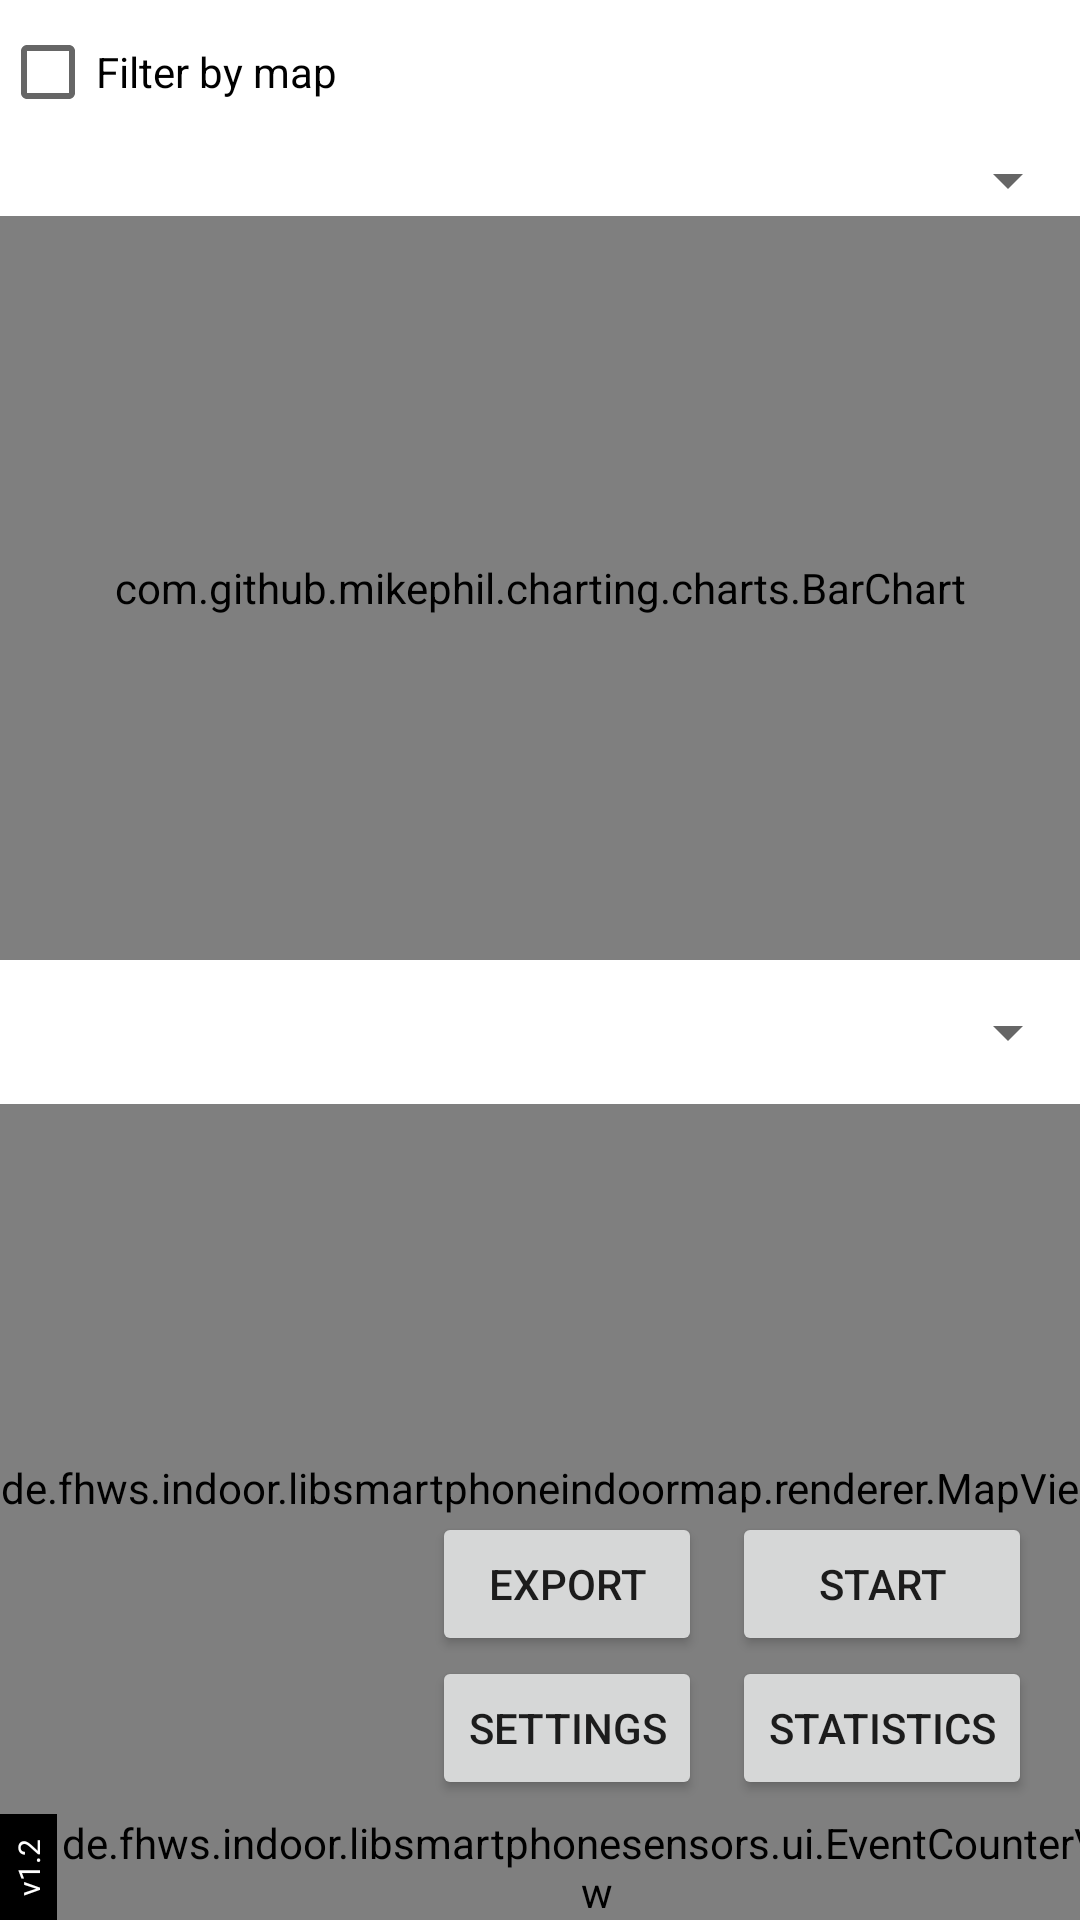

Produce the Android XML layout that renders to this screen, including the resource entries it uses.
<!-- AndroidManifest.xml: application theme Theme.SensorFingerprintApp -->
<!-- res/layout/activity_main.xml -->
<?xml version="1.0" encoding="utf-8"?>
<androidx.constraintlayout.widget.ConstraintLayout xmlns:android="http://schemas.android.com/apk/res/android"
    xmlns:app="http://schemas.android.com/apk/res-auto"
    xmlns:tools="http://schemas.android.com/tools"
    android:layout_width="match_parent"
    android:layout_height="match_parent"
    tools:context="de.fhws.indoor.sensorfingerprintapp.MainActivity">

    <LinearLayout
        android:id="@+id/linearLayout"
        android:layout_width="0dp"
        android:layout_height="0dp"
        android:orientation="vertical"
        app:layout_constraintBottom_toBottomOf="parent"
        app:layout_constraintEnd_toEndOf="parent"
        app:layout_constraintHorizontal_bias="0.0"
        app:layout_constraintStart_toStartOf="parent"
        app:layout_constraintTop_toTopOf="parent">

        <LinearLayout
            android:layout_width="match_parent"
            android:layout_height="match_parent"
            android:layout_weight="1"
            android:orientation="vertical">

            <LinearLayout
                android:id="@+id/LayoutStatistics"
                android:layout_width="match_parent"
                android:layout_height="0dp"
                android:layout_weight="1"
                android:orientation="vertical"
                android:visibility="visible">

                <CheckBox
                    android:id="@+id/checkBox_filterByMap"
                    android:layout_width="wrap_content"
                    android:layout_height="wrap_content"
                    android:text="@string/filter_by_map" />

                <Spinner
                    android:id="@+id/spinner_sensorType"
                    android:layout_width="match_parent"
                    android:layout_height="wrap_content" />

                <com.github.mikephil.charting.charts.BarChart
                    android:id="@+id/BarChartStatistics"
                    android:layout_width="match_parent"
                    android:layout_height="match_parent">

                </com.github.mikephil.charting.charts.BarChart>

            </LinearLayout>

            <LinearLayout
                android:id="@+id/LayoutMapView"
                android:layout_width="match_parent"
                android:layout_height="0dp"
                android:layout_weight="1"
                android:orientation="vertical">

                <Spinner
                    android:id="@+id/spinner_selectFloor"
                    android:layout_width="match_parent"
                    android:layout_height="48dp" />

                <de.fhws.indoor.libsmartphoneindoormap.renderer.MapView
                    android:id="@+id/MapView"
                    android:layout_width="match_parent"
                    android:layout_height="0dp"
                    android:layout_weight="1" />

            </LinearLayout>

        </LinearLayout>

    </LinearLayout>

    <GridLayout
        android:layout_width="wrap_content"
        android:layout_height="wrap_content"
        android:columnCount="4"
        android:rowCount="2"
        android:background="@color/black"
        app:layout_constraintBottom_toBottomOf="parent"
        app:layout_constraintStart_toStartOf="parent">

        <TextView
            android:layout_rowSpan="2"
            android:layout_rowWeight="1"
            android:layout_width="wrap_content"
            android:padding="0dp"
            android:rotation="-90"
            android:layout_gravity="center"
            android:text="@string/app_version"
            android:textAlignment="center"
            android:textColor="#ffffff"
            android:textSize="10dp" />

        <de.fhws.indoor.libsmartphonesensors.ui.EventCounterView
            android:id="@+id/event_counter_view"
            android:layout_width="wrap_content"
            android:layout_height="wrap_content"
            android:layout_rowSpan="2"/>

        <TextView
            android:id="@+id/lblClock"
            android:layout_height="wrap_content"
            android:layout_gravity="fill_horizontal|left"
            android:paddingRight="3dp"
            android:text="Time:"
            android:textColor="#ffffff" />

        <TextView
            android:id="@+id/txtClock"
            android:layout_height="wrap_content"
            android:layout_gravity="fill_horizontal|left"
            android:paddingHorizontal="3dp"
            android:background="@color/black"
            android:textColor="#ffffff" />

        <TextView
            android:id="@+id/lblCntTotal"
            android:layout_height="wrap_content"
            android:layout_gravity="fill_horizontal|left"
            android:paddingRight="3dp"
            android:background="@color/black"
            android:text="Total:"
            android:textSize="10dp"
            android:textColor="#ffffff" />

        <TextView
            android:id="@+id/txtEvtCntTotal"
            android:layout_height="wrap_content"
            android:layout_gravity="fill_horizontal|left"
            android:paddingHorizontal="3dp"
            android:background="@color/black"
            android:textColor="#ffffff"
            android:textSize="10dp"/>

    </GridLayout>

    <GridLayout
        android:layout_width="wrap_content"
        android:layout_height="wrap_content"
        android:layout_marginEnd="16dp"
        android:layout_marginBottom="40dp"
        android:columnCount="2"
        android:orientation="vertical"
        android:rowCount="2"
        app:layout_constraintBottom_toBottomOf="parent"
        app:layout_constraintEnd_toEndOf="parent">

        <Button
            android:id="@+id/btnExport"
            android:layout_height="wrap_content"
            android:layout_columnWeight="1"
            android:layout_marginEnd="10dp"
            android:text="@string/export_button_text" />

        <Button
            android:id="@+id/btnSettings"
            android:layout_height="wrap_content"
            android:layout_columnWeight="1"
            android:layout_marginEnd="10dp"
            android:text="@string/settings_button_text" />

        <Button
            android:id="@+id/btnStart"
            android:layout_height="wrap_content"
            android:layout_columnWeight="1"
            android:text="@string/start_button_text" />

        <Button
            android:id="@+id/btnStatistics"
            android:layout_height="wrap_content"
            android:layout_columnWeight="1"
            android:text="@string/statistics_button_text" />
    </GridLayout>

</androidx.constraintlayout.widget.ConstraintLayout>
<!-- resources referenced by this layout -->
<resources>
  <color name="black">#FF000000</color>
  <string name="app_version">v1.2</string>
  <string name="export_button_text">Export</string>
  <string name="filter_by_map">Filter by map</string>
  <string name="settings_button_text">Settings</string>
  <string name="start_button_text">Start</string>
  <string name="statistics_button_text">Statistics</string>
  <style name="Theme.SensorFingerprintApp" parent="Theme.MaterialComponents.DayNight.DarkActionBar">
          
          <item name="colorPrimary">@color/purple_500</item>
          <item name="colorPrimaryVariant">@color/purple_700</item>
          <item name="colorOnPrimary">@color/white</item>
          
          <item name="colorSecondary">@color/teal_200</item>
          <item name="colorSecondaryVariant">@color/teal_700</item>
          <item name="colorOnSecondary">@color/black</item>
          
          <item name="android:statusBarColor" tools:targetApi="l">?attr/colorPrimaryVariant</item>
          
      </style>
  <color name="purple_500">#FF6200EE</color>
  <color name="purple_700">#FF3700B3</color>
  <color name="white">#FFFFFFFF</color>
  <color name="teal_200">#FF03DAC5</color>
  <color name="teal_700">#FF018786</color>
</resources>
